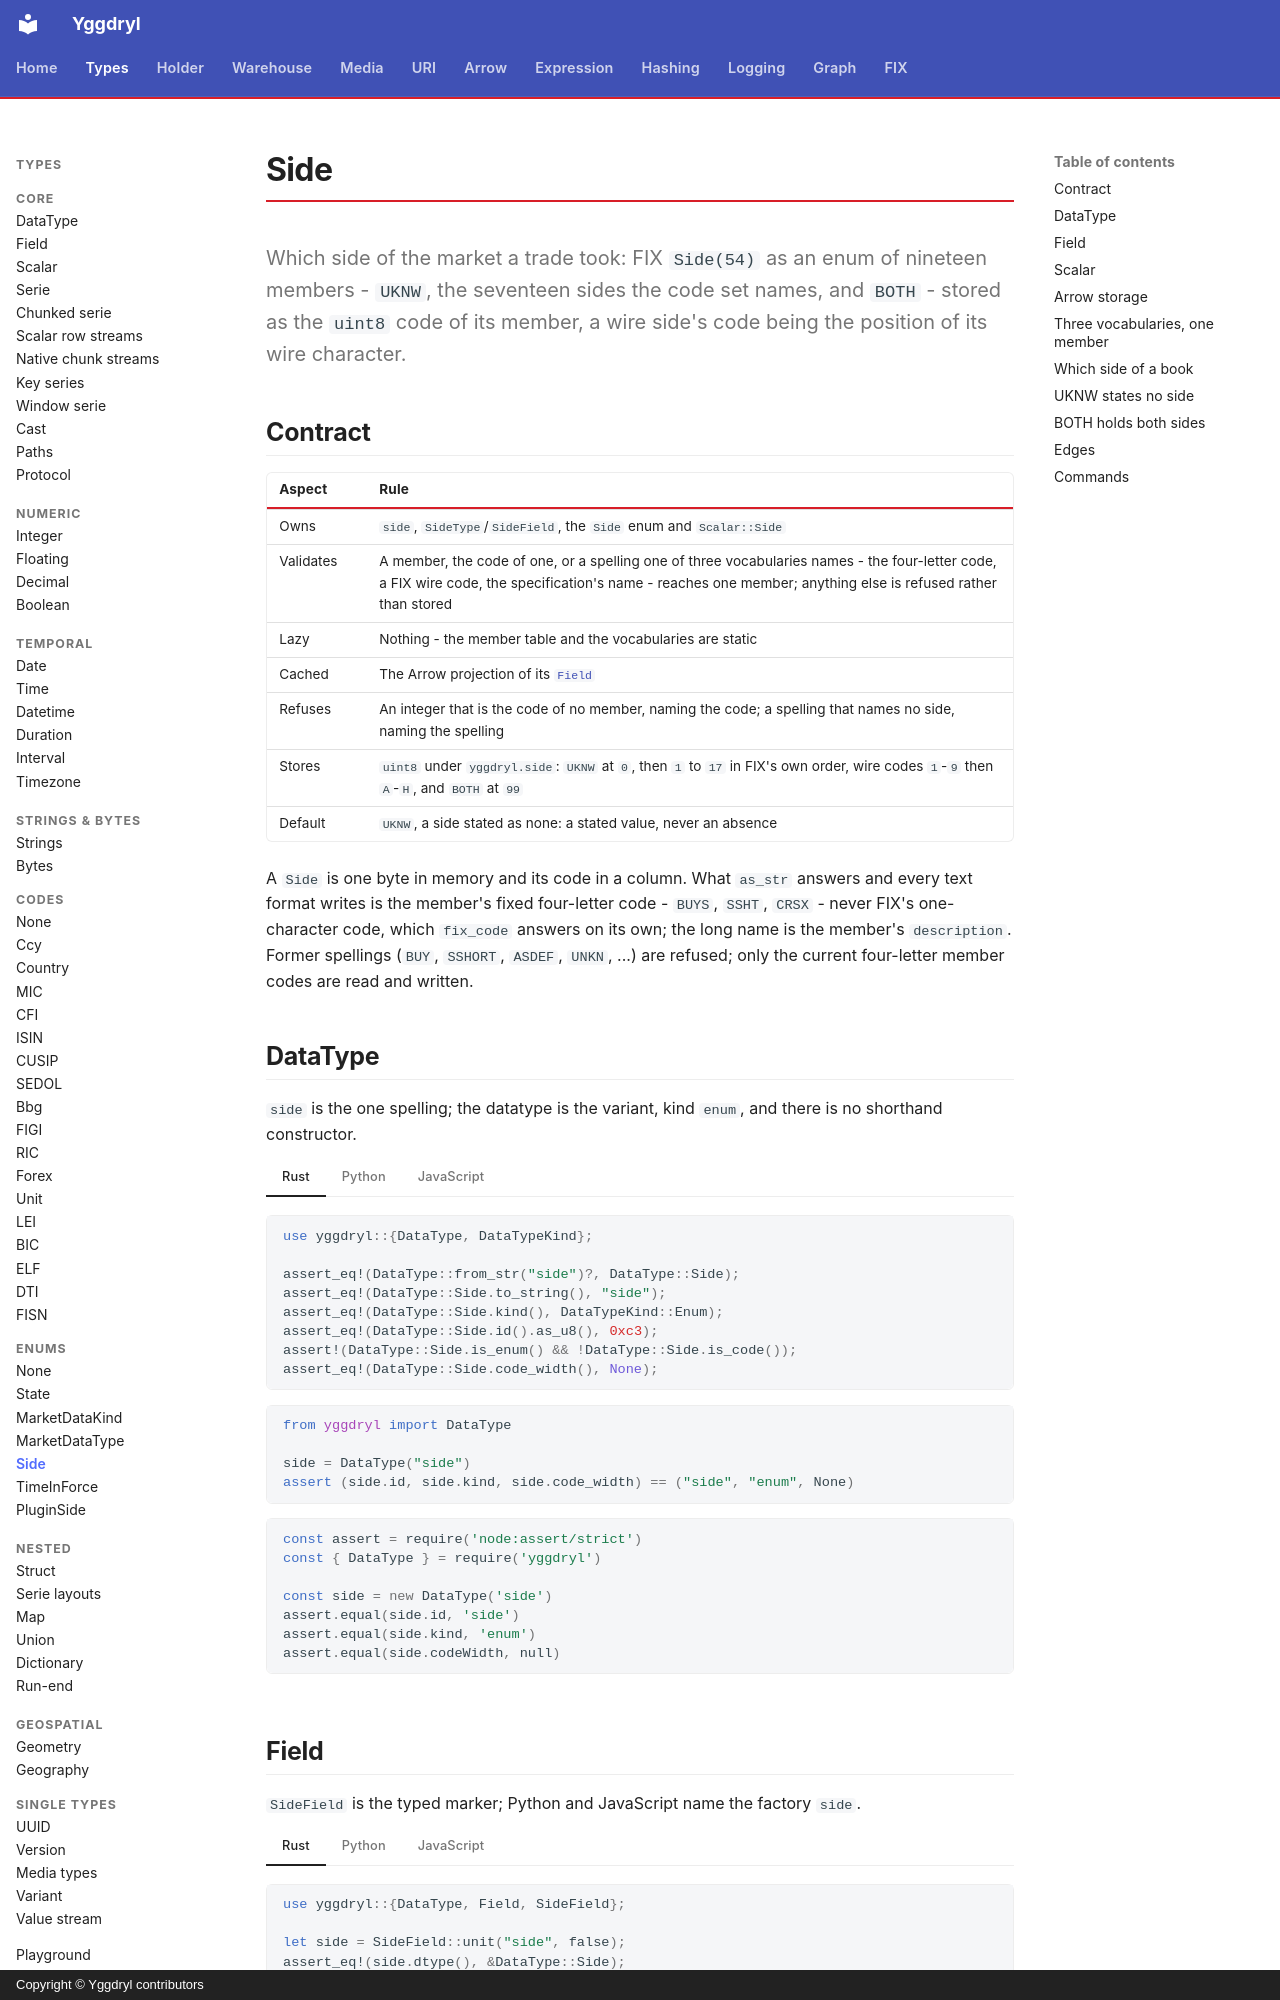

repository: Platob/yggdryl · page: types/enum/side/index.html · generator: mkdocs · copyright: Copyright © Yggdryl contributors

# Side

Which side of the market a trade took: FIX `Side(54)` as an enum of nineteen members - `UKNW`, the seventeen sides the code set names, and `BOTH` - stored as the `uint8` code of its member, a wire side's code being the position of its wire character.

## Contract

| Aspect | Rule |
| --- | --- |
| Owns | `side`, `SideType`/`SideField`, the `Side` enum and `Scalar::Side` |
| Validates | A member, the code of one, or a spelling one of three vocabularies names - the four-letter code, a FIX wire code, the specification's name - reaches one member; anything else is refused rather than stored |
| Lazy | Nothing - the member table and the vocabularies are static |
| Cached | The Arrow projection of its [`Field`](../field.md) |
| Refuses | An integer that is the code of no member, naming the code; a spelling that names no side, naming the spelling |
| Stores | `uint8` under `yggdryl.side`: `UKNW` at `0`, then `1` to `17` in FIX's own order, wire codes `1`-`9` then `A`-`H`, and `BOTH` at `99` |
| Default | `UKNW`, a side stated as none: a stated value, never an absence |

A `Side` is one byte in memory and its code in a column. What `as_str` answers and every text format writes is the member's fixed four-letter code - `BUYS`, `SSHT`, `CRSX` - never FIX's one-character code, which `fix_code` answers on its own; the long name is the member's `description`. Former spellings (`BUY`, `SSHORT`, `ASDEF`, `UNKN`, ...) are refused; only the current four-letter member codes are read and written.

## DataType

`side` is the one spelling; the datatype is the variant, kind `enum`, and there is no shorthand constructor.

=== "Rust"

    ```rust
    use yggdryl::{DataType, DataTypeKind};

    assert_eq!(DataType::from_str("side")?, DataType::Side);
    assert_eq!(DataType::Side.to_string(), "side");
    assert_eq!(DataType::Side.kind(), DataTypeKind::Enum);
    assert_eq!(DataType::Side.id().as_u8(), 0xc3);
    assert!(DataType::Side.is_enum() && !DataType::Side.is_code());
    assert_eq!(DataType::Side.code_width(), None);
    ```

=== "Python"

    ```python
    from yggdryl import DataType

    side = DataType("side")
    assert (side.id, side.kind, side.code_width) == ("side", "enum", None)
    ```

=== "JavaScript"

    ```javascript
    const assert = require('node:assert/strict')
    const { DataType } = require('yggdryl')

    const side = new DataType('side')
    assert.equal(side.id, 'side')
    assert.equal(side.kind, 'enum')
    assert.equal(side.codeWidth, null)
    ```

## Field

`SideField` is the typed marker; Python and JavaScript name the factory `side`.

=== "Rust"

    ```rust
    use yggdryl::{DataType, Field, SideField};

    let side = SideField::unit("side", false);
    assert_eq!(side.dtype(), &DataType::Side);
    assert_eq!(side.to_field(), Field::new("side", DataType::Side, false));
    ```

=== "Python"

    ```python
    import yggdryl
    from yggdryl import Field

    side = yggdryl.side("side", nullable=False)
    assert isinstance(side, Field)
    assert str(side.dtype) == "side"
    assert not side.nullable
    ```

=== "JavaScript"

    ```javascript
    const assert = require('node:assert/strict')
    const { fields } = require('yggdryl')

    const side = fields.side('side', { nullable: false })
    assert.equal(side.dtype.toString(), 'side')
    assert.equal(side.nullable, false)
    ```
